Image classification data set "images" (qasim418/Chocolathon on GitHub). Class labels (33): cocoa shot amaretto, cocoa shot bourbon, cocoa shot chocolate cake, cocoa shot old fashioned, cocoa shot tequila, cocoa shot whiskey, truffle amaretto, truffle bananas foster, truffle brownie batter, truffle caramel apple cider, truffle champagne, truffle cheesecake, truffle confetti cake, truffle cookies and cream, truffle creamsicle, truffle creme brulee, truffle dulce de leche, truffle espresso martini, truffle grey salt caramel, truffle key lime pie, truffle lemon, truffle manhattan, truffle maple cream, truffle peanut butter caramel, truffle pineapple moscato, truffle pistachio, truffle pumpkin spice latte, truffle raspberry, truffle s mores, truffle salted caramel, truffle strawberry shortcake, truffle tea honey, truffle turtle.

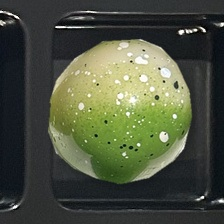
Label: truffle key lime pie

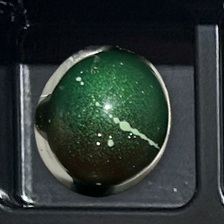
Label: truffle pistachio

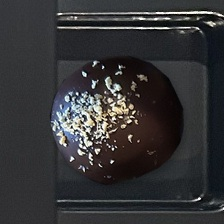
Label: cocoa shot tequila

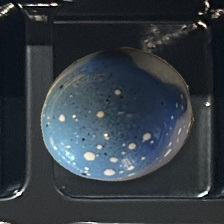
Label: truffle cookies and cream

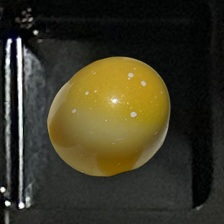
Label: truffle lemon

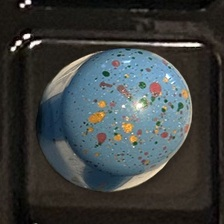
Label: truffle confetti cake
